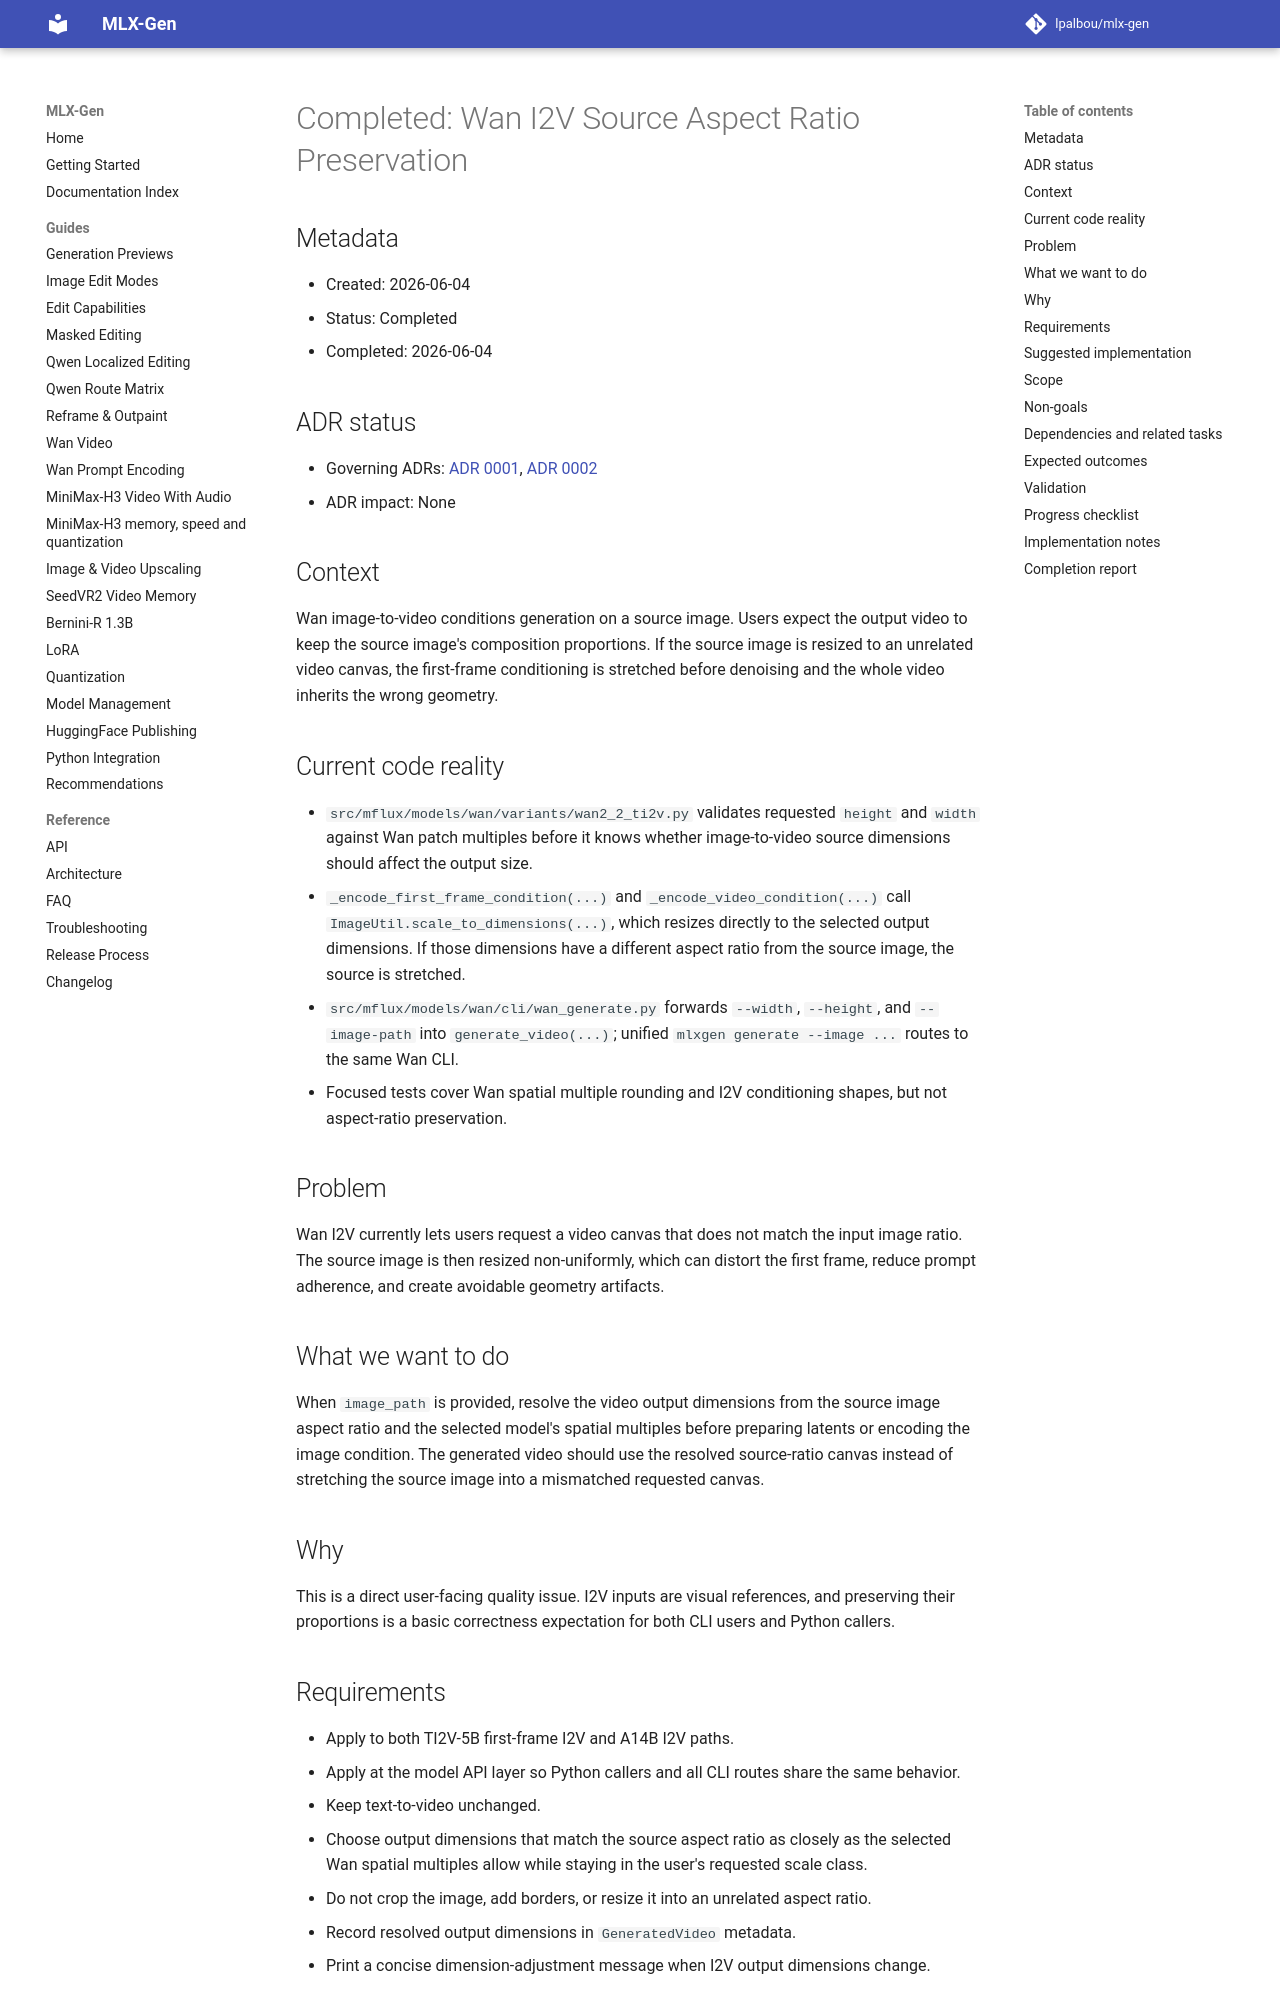

repository: lpalbou/mlx-gen · page: backlog/completed/0021_wan_i2v_source_aspect_ratio/index.html · generator: mkdocs

# Completed: Wan I2V Source Aspect Ratio Preservation

## Metadata
- Created: 2026-06-04
- Status: Completed
- Completed: 2026-06-04

## ADR status
- Governing ADRs: [ADR 0001](../../adr/0001_runtime_smoke_validation_for_model_routes.md), [ADR 0002](../../adr/0002_no_silent_automatic_fallbacks.md)
- ADR impact: None

## Context

Wan image-to-video conditions generation on a source image. Users expect the output video to keep
the source image's composition proportions. If the source image is resized to an unrelated video
canvas, the first-frame conditioning is stretched before denoising and the whole video inherits the
wrong geometry.

## Current code reality

- `src/mflux/models/wan/variants/wan2_2_ti2v.py` validates requested `height` and `width` against
  Wan patch multiples before it knows whether image-to-video source dimensions should affect the
  output size.
- `_encode_first_frame_condition(...)` and `_encode_video_condition(...)` call
  `ImageUtil.scale_to_dimensions(...)`, which resizes directly to the selected output dimensions.
  If those dimensions have a different aspect ratio from the source image, the source is stretched.
- `src/mflux/models/wan/cli/wan_generate.py` forwards `--width`, `--height`, and `--image-path`
  into `generate_video(...)`; unified `mlxgen generate --image ...` routes to the same Wan CLI.
- Focused tests cover Wan spatial multiple rounding and I2V conditioning shapes, but not
  aspect-ratio preservation.

## Problem

Wan I2V currently lets users request a video canvas that does not match the input image ratio. The
source image is then resized non-uniformly, which can distort the first frame, reduce prompt
adherence, and create avoidable geometry artifacts.

## What we want to do

When `image_path` is provided, resolve the video output dimensions from the source image aspect
ratio and the selected model's spatial multiples before preparing latents or encoding the image
condition. The generated video should use the resolved source-ratio canvas instead of stretching the
source image into a mismatched requested canvas.

## Why

This is a direct user-facing quality issue. I2V inputs are visual references, and preserving their
proportions is a basic correctness expectation for both CLI users and Python callers.

## Requirements

- Apply to both TI2V-5B first-frame I2V and A14B I2V paths.
- Apply at the model API layer so Python callers and all CLI routes share the same behavior.
- Keep text-to-video unchanged.
- Choose output dimensions that match the source aspect ratio as closely as the selected Wan spatial
  multiples allow while staying in the user's requested scale class.
- Do not crop the image, add borders, or resize it into an unrelated aspect ratio.
- Record resolved output dimensions in `GeneratedVideo` metadata.
- Print a concise dimension-adjustment message when I2V output dimensions change.
